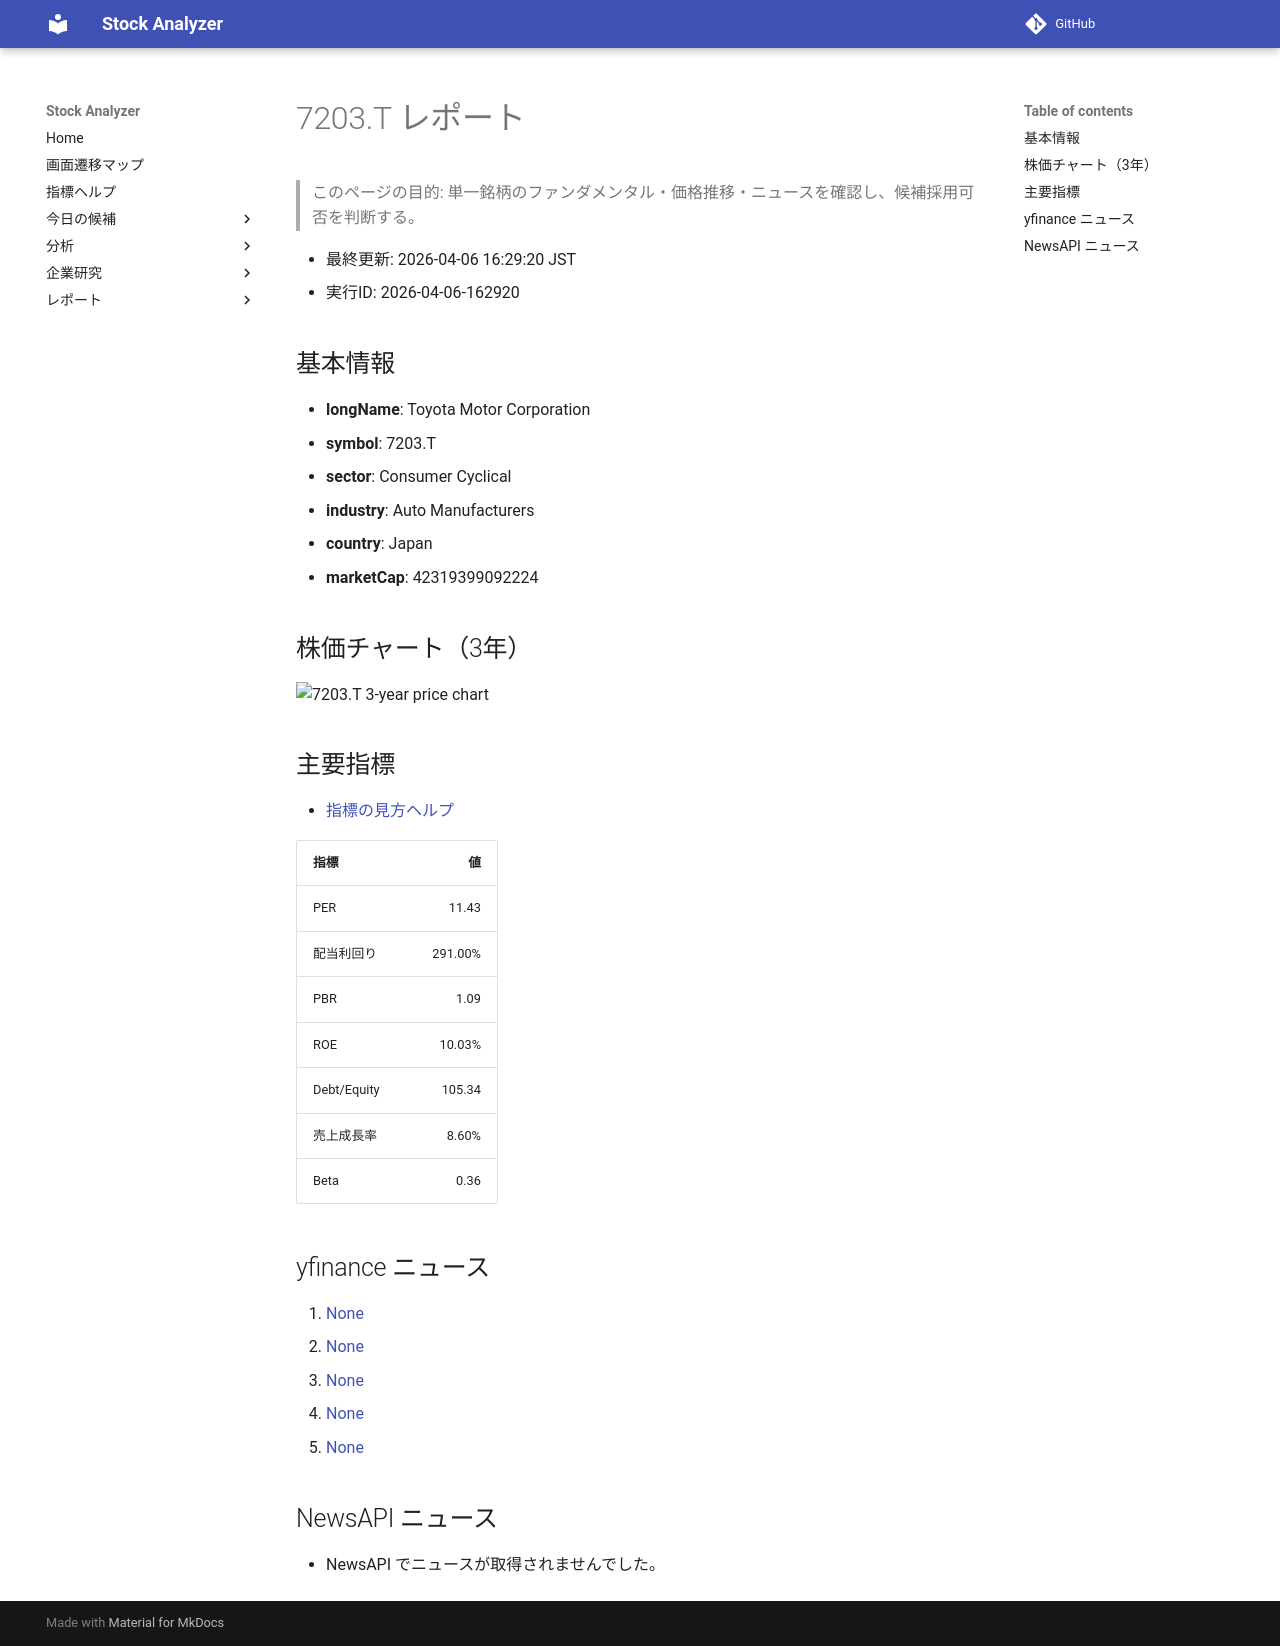

repository: Yumi-note/Making-APP · page: stocks/2026-04-06/162920/7203_T/index.html · generator: mkdocs

# 7203.T レポート

> このページの目的: 単一銘柄のファンダメンタル・価格推移・ニュースを確認し、候補採用可否を判断する。

- 最終更新: 2026-04-06 16:29:20 JST
- 実行ID: 2026-04-06-162920

## 基本情報

- **longName**: Toyota Motor Corporation
- **symbol**: 7203.T
- **sector**: Consumer Cyclical
- **industry**: Auto Manufacturers
- **country**: Japan
- **marketCap**: 42319399092224

## 株価チャート（3年）

![7203.T 3-year price chart](7203_T_3y.png)

## 主要指標

- [指標の見方ヘルプ](../../../../indicators.md)

| 指標 | 値 |
|---|---:|
| PER | 11.43 |
| 配当利回り | 291.00% |
| PBR | 1.09 |
| ROE | 10.03% |
| Debt/Equity | 105.34 |
| 売上成長率 | 8.60% |
| Beta | 0.36 |

## yfinance ニュース

1. [None](None)
2. [None](None)
3. [None](None)
4. [None](None)
5. [None](None)

## NewsAPI ニュース

- NewsAPI でニュースが取得されませんでした。
